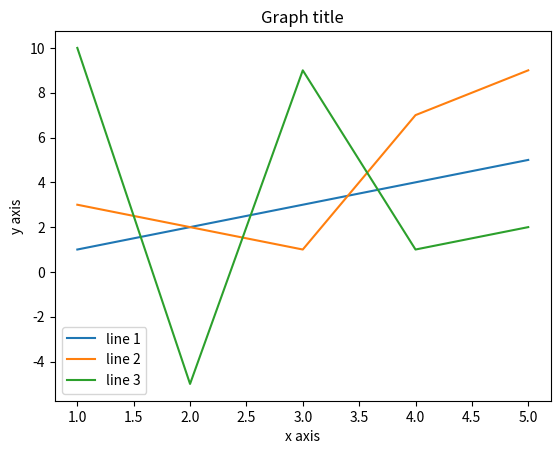

Write Python code to recreate this figure.
import matplotlib.pyplot as plt
import os


class PlotLine:
    def __init__(self, x: list, y: list, label: str):
        self.x = x
        self.y = y
        self.label = label


def plot(lines: list[PlotLine], x_title: str, y_title: str, title: str, file_name: str | None = None):
    """ Plot multiple lines inside a graph """

    # Config plot
    plt.title(title)
    plt.xlabel(x_title)
    plt.ylabel(y_title)

    # Insert lines in plot
    for line in lines:
        plt.plot(line.x, line.y, label=line.label)
    plt.legend()

    # Save the plot to a file
    if file_name:
        # Create the ./output folder if it doesn't exist
        if not os.path.exists("./output"):
            os.makedirs("./output")
        # Save file
        plt.savefig('./output/' + file_name)


if __name__ == '__main__':
    plot([
        PlotLine([1, 2, 3, 4, 5], [1, 2, 3, 4, 5], "line 1"),
        PlotLine([1, 2, 3, 4, 5], [3, 2, 1, 7, 9], "line 2"),
        PlotLine([1, 2, 3, 4, 5], [10, -5, 9, 1, 2], "line 3")
    ], "x axis", "y axis", "Graph title", "test")
